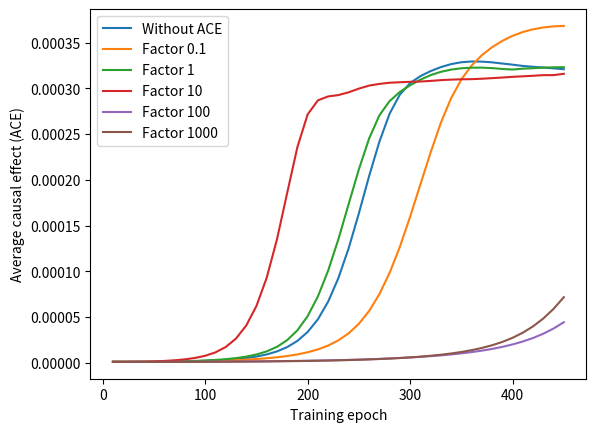
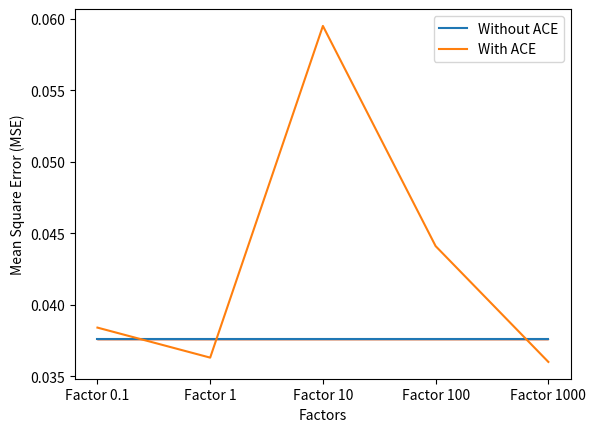
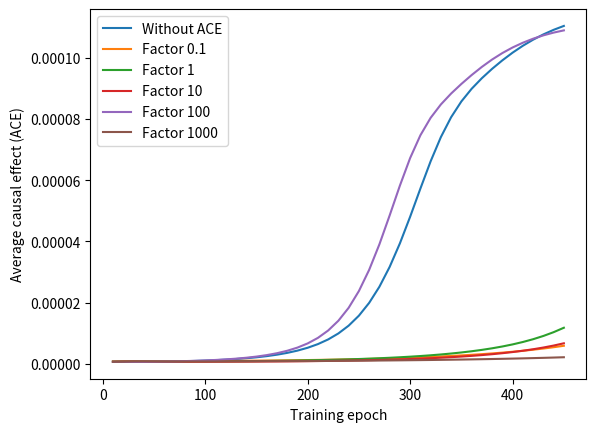
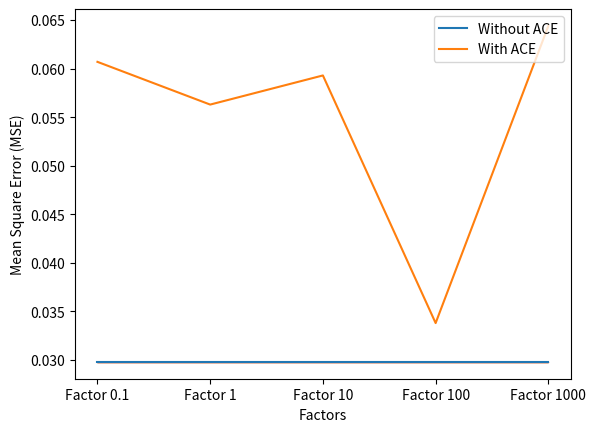
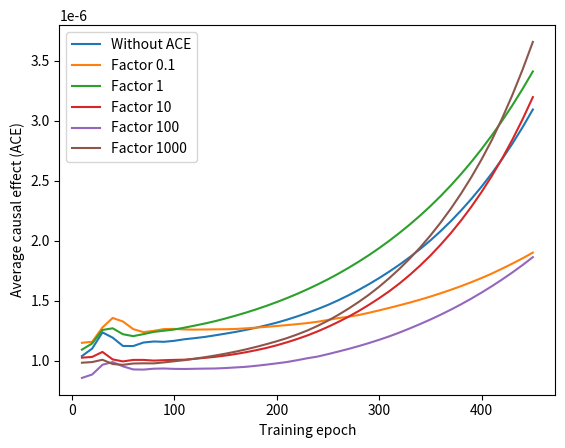
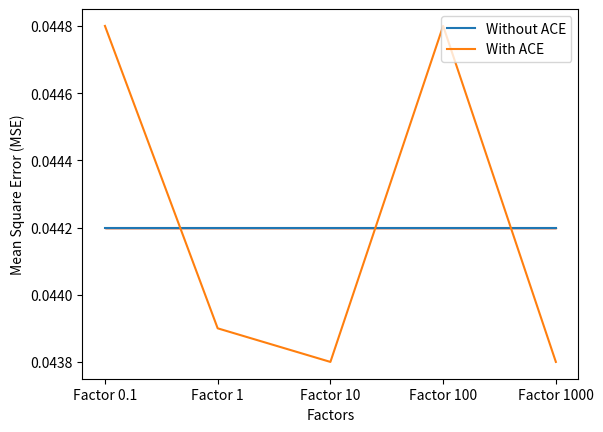
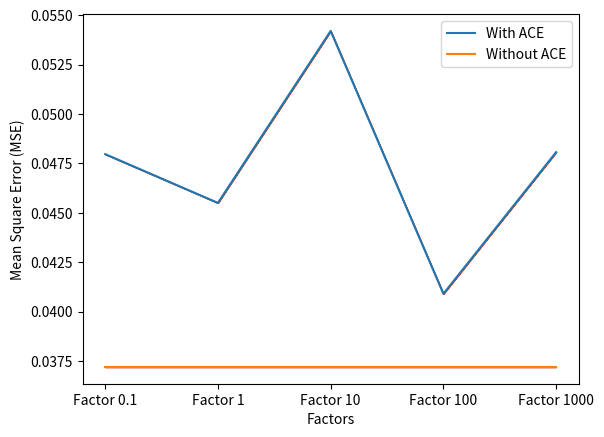
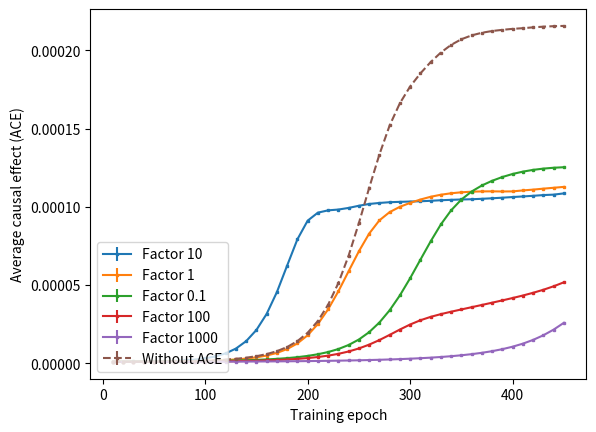

Write Python code to recreate these figures, in order.
import numpy as np
import matplotlib.pyplot as plt
import re


#--------------Factor01-----------------

#--------------369-----------------

test_MSE_withACE_factor01_369=[0.0384]

ACEvalue_withACE_factor01_369_0=[1.2859429038726732e-06, 1.3446926503677017e-06, 1.307095658692965e-06, 1.3543622484809188e-06, 1.402225008743232e-06, 1.4827313197491145e-06, 1.5794475997655336e-06, 1.7109647109506328e-06, 1.874498614491024e-06, 2.0845516099250617e-06, 2.3449247945674538e-06, 2.6678315252079902e-06, 3.072428632913747e-06, 3.582179758966598e-06, 4.228659106746064e-06, 5.055482581139005e-06, 6.1122286706246425e-06, 7.476160233461867e-06, 9.256432380739717e-06, 1.1601751972491421e-05, 1.472734744270526e-05, 1.8927880690445935e-05, 2.460404376304059e-05, 3.230406242725789e-05, 4.27259621308988e-05, 5.67121828557175e-05, 7.5112705035862e-05, 9.847013387726317e-05, 0.00012689722617308336, 0.0001597410735654026, 0.0001950429221062626, 0.00023000527605685042, 0.0002624924812885198, 0.0002892644954601034, 0.0003097747462702226, 0.0003249366281145266, 0.00033624429626788216, 0.00034498462973330245, 0.0003519360215336953, 0.0003574166007102539, 0.0003615716679516744, 0.00036455314312008945, 0.0003665431938228995, 0.0003677191718097583, 0.00036822048363841474]


#ACEvalue_withACE_factor01_369_0=ACEvalue_withACE_factor01_369_0[0::10]

#ACEvalue_withACE_factor01_369_1=
#ACEvalue_withACE_factor01_369_2=

ACEvalue_withACE_factor01_369=[ACEvalue_withACE_factor01_369_0]#,ACEvalue_withACE_factor01_369_1,ACEvalue_withACE_factor01_369_2]

#--------------394-----------------

test_MSE_withACE_factor01_394=[0.0985]

ACEvalue_withACE_factor01_394_0=[7.310839905816067e-07, 8.290560456339527e-07, 8.10488124706167e-07, 7.833910091859329e-07, 8.071179909118068e-07, 8.115878376723974e-07, 8.150918516686745e-07, 8.304095926264251e-07, 8.392657600928586e-07, 8.536303422418166e-07, 8.682667203240827e-07, 8.840320519332563e-07, 9.015714051646512e-07, 9.201140699428264e-07, 9.406036083277746e-07, 9.625003790281402e-07, 9.864796070280912e-07, 1.0121990662655847e-06, 1.0402029909915303e-06, 1.0704450261826919e-06, 1.1030689014949197e-06, 1.1381748321577818e-06, 1.1763933251133183e-06, 1.217861543204037e-06, 1.2626576535732755e-06, 1.3110919232346013e-06, 1.363428668957842e-06, 1.4200045853468593e-06, 1.4813029983029945e-06, 1.5479186057067807e-06, 1.6206956490931412e-06, 1.6995591079718642e-06, 1.785163460288967e-06, 1.8785308180969826e-06, 1.980845098215864e-06, 2.093426422419244e-06, 2.216807264250211e-06, 2.3517152564484283e-06, 2.499252635062938e-06, 2.660161327709589e-06, 2.8372044410319743e-06, 3.0319592184748382e-06, 3.2453465386363874e-06, 3.4801206352793023e-06, 3.7381428325297113e-06]

ACEvalue_withACE_factor01_394=[ACEvalue_withACE_factor01_394_0]

#--------------433-----------------

test_MSE_withACE_factor01_433=[0.0607]

ACEvalue_withACE_factor01_433_0=[7.680595198201886e-07, 8.347781112959492e-07, 8.83191561717229e-07, 8.28165099943294e-07, 8.170400475029861e-07, 8.421424566587395e-07, 8.539442454747749e-07, 8.576633702433609e-07, 8.740886242002619e-07, 8.918500876549326e-07, 9.087160261604151e-07, 9.302433115031086e-07, 9.539479967277435e-07, 9.80166766799048e-07, 1.0102659455043093e-06, 1.042895340562387e-06, 1.0784937257349967e-06, 1.1174152180530901e-06, 1.159924920628535e-06, 1.2062963969414941e-06, 1.257039026484648e-06, 1.3120963968407452e-06, 1.3719320572846502e-06, 1.4376039145871554e-06, 1.509313826810347e-06, 1.5879686678486705e-06, 1.6742599419175174e-06, 1.7683884444790438e-06, 1.8718454740759122e-06, 1.984752747010522e-06, 2.1079864264647857e-06, 2.242702047824652e-06, 2.3899990475597363e-06, 2.55150326281414e-06, 2.7288054534356543e-06, 2.9236737294777956e-06, 3.138164067060224e-06, 3.3746476516841494e-06, 3.6352195995175024e-06, 3.9221375099546185e-06, 4.2387703895819845e-06, 4.588587617506763e-06, 4.975504646460556e-06, 5.4036808324443505e-06, 5.877120560837251e-06]

#ACEvalue_withACE_factor01_433_1=
#ACEvalue_withACE_factor01_433_2=

ACEvalue_withACE_factor01_433=[ACEvalue_withACE_factor01_433_0]#,ACEvalue_withACE_factor01_433_1,ACEvalue_withACE_factor01_433_2]

#--------------41-----------------

test_MSE_withACE_factor01_41=[0.0448]

ACEvalue_withACE_factor01_41_0=[1.14825031009879e-06, 1.1568678276675187e-06, 1.2758820432150527e-06, 1.35551795461578e-06, 1.3255328608051533e-06, 1.2625261335720738e-06, 1.2372600948786492e-06, 1.2478703449372214e-06, 1.2625118123085456e-06, 1.2641612505421694e-06, 1.2595423389280038e-06, 1.2579594227894633e-06, 1.2593256550823853e-06, 1.2605231603002204e-06, 1.261406494892182e-06, 1.2634874090780607e-06, 1.2688139182817728e-06, 1.2748674290479827e-06, 1.2812562240563988e-06, 1.2881883691019218e-06, 1.2957716635059258e-06, 1.3039190866711096e-06, 1.3126031806082783e-06, 1.3237759506445014e-06, 1.338554910326268e-06, 1.3538371407784238e-06, 1.3654904349085584e-06, 1.3794254263100865e-06, 1.3984470860534975e-06, 1.4185035425306034e-06, 1.4394452449783944e-06, 1.4612220577101886e-06, 1.483876380831322e-06, 1.507886325201513e-06, 1.5335483121837e-06, 1.561031473424755e-06, 1.590104054656841e-06, 1.6208892967093411e-06, 1.653589689147277e-06, 1.6884381938053957e-06, 1.7255769311282185e-06, 1.7663496605799049e-06, 1.8082531027274698e-06, 1.8526480926084227e-06, 1.9002808093628886e-06]

#ACEvalue_withACE_factor01_41_1=[-1.724521133633482e-05, -1.5135526413611034e-05, -6.04207483993438e-06, -3.1131867998841916e-06, -5.805244199495096e-06, -1.0185038048944339e-05, -1.2826024146073587e-05, -3.214555393822222e-05, -3.861120648513176e-05, -4.8724647149455426e-05, -4.5687822778069896e-05, -4.5320051508616464e-05, -6.820118133300195e-05, -3.884232670489925e-05, -3.2930453261290397e-05, -2.9951867599663104e-05, -4.778963698434968e-05, -4.734147236709254e-05, -5.8731387236981315e-05, -6.993804338749934e-05, -8.608796259752173e-05, -0.00011699620941617807, -0.0001356366751015743, -0.0001304632462789755, -0.00011469226621980555, -0.00010828825338457136, -0.0001039639834398221, -0.00010002841655161862, -9.829977987765572e-05, -0.00010347898192013541, -0.00011156444372281563, -0.00011492470694817796, -0.00012673298676787935, -0.00012681471077268588, -0.00012792059091550152, -0.00012825638218783098, -0.0001259054288526861, -0.0001257058156933193, -0.00012448442242796672, -0.00012167961604525458, -0.00012301865811209484, -0.00012582584903211925, -0.0001302990576126284, -0.00013470940418533524, -0.0001334224264960547]

#ACEvalue_withACE_factor01_41_2=[-1.4215607322767967e-05, -1.5960292459847206e-05, -8.013008253444145e-06, -1.3623480418276206e-05, -1.3699107700389853e-05, -1.6132540387309574e-05, -2.508671724353367e-05, -3.421297532655108e-05, -3.150754336342637e-05, -3.4660468279085176e-05, -2.7568515102271073e-05, -3.3557419119336963e-06, 2.4544126152771694e-06, -9.205101333406065e-08, -8.230694119283485e-06, -1.0987577200598212e-05, 7.237736779909696e-06, 3.7415298387167175e-05, 5.3938358008574125e-05, 5.820227287004792e-05, 3.631522358601875e-05, 3.1633092082258485e-05, 1.631151349919238e-05, 6.7629055251983934e-06, -2.3980918291351537e-06, -4.6314429170890104e-06, -1.971285697048034e-05, -2.6547153858257645e-05, -2.3720227910570204e-05, -3.323632770726078e-05, -4.198845051224199e-05, -4.645587620217891e-05, -5.335000576584086e-05, -5.8548867364175216e-05, -6.396929889574103e-05, -6.180610617825469e-05, -5.2994288772063385e-05, -4.5931678870314914e-05, -4.301490939181218e-05, -3.982122792177105e-05, -3.562079518416906e-05, -2.9167823690656372e-05, -2.0753748240086595e-05, -1.5194844953947902e-05, -3.564942575385876e-06]

ACEvalue_withACE_factor01_41=[ACEvalue_withACE_factor01_41_0]#,ACEvalue_withACE_factor01_41_1,ACEvalue_withACE_factor01_41_2]

#--------------Factor1-----------------

#--------------369-----------------

test_MSE_withACE_factor1_369=[0.0363]

ACEvalue_withACE_factor1_369_0=[1.1808084130654406e-06, 1.1419677647511128e-06, 1.1080765845185167e-06, 1.132801758084608e-06, 1.2139439892924855e-06, 1.3500424966024695e-06, 1.5395292958613757e-06, 1.8000275198846777e-06, 2.1366956940038397e-06, 2.58866439357266e-06, 3.1986476244914935e-06, 4.035670115106248e-06, 5.1947766414059525e-06, 6.8231603067528335e-06, 9.148443415481595e-06, 1.2528386609347996e-05, 1.7504989487174336e-05, 2.4833456649658284e-05, 3.5594285370002834e-05, 5.1093105137103085e-05, 7.261368520946605e-05, 0.00010077967824615406, 0.0001351603764697032, 0.0001735459648896269, 0.00021154676544542965, 0.0002452528964445655, 0.00027053368254505546, 0.00028612490404376407, 0.00029609675301919705, 0.0003033479791390421, 0.00030949226771456457, 0.000314456842212805, 0.0003180665311385266, 0.00032048112966980214, 0.0003219244252558027, 0.0003225942588396323, 0.00032262509103806933, 0.00032212095507973813, 0.00032117012016492783, 0.00032056310928250167, 0.0003214945322730934, 0.00032200823354186557, 0.0003226661882977228, 0.00032298759966761244, 0.00032309907931032825]

#ACEvalue_withACE_factor1_369_1=

#ACEvalue_withACE_factor1_369_2=
ACEvalue_withACE_factor1_369=[ACEvalue_withACE_factor1_369_0]#,ACEvalue_withACE_factor1_369_1]

#--------------394-----------------

test_MSE_withACE_factor1_394=[0.0555]

ACEvalue_withACE_factor1_394_0=[6.787922996373918e-07, 6.785851524081838e-07, 6.805951547544123e-07, 6.893872698886804e-07, 7.001987150550358e-07, 7.140957295671948e-07, 7.314129186690345e-07, 7.523896302566485e-07, 7.779687517094519e-07, 8.08141535424646e-07, 8.435866696955895e-07, 8.85132248110897e-07, 9.347297972178677e-07, 9.930305066468892e-07, 1.061926012962225e-06, 1.1429605118565527e-06, 1.2386638636359877e-06, 1.3527273467940136e-06, 1.489610201403809e-06, 1.6530972763038608e-06, 1.848358031666433e-06, 2.080431781154024e-06, 2.358510790380685e-06, 2.694807864486061e-06, 3.1017327022365273e-06, 3.599662520165159e-06, 4.213449219395553e-06, 4.976862266176863e-06, 5.929161567016526e-06, 7.1247405383176586e-06, 8.627352232228745e-06, 1.0515477758858882e-05, 1.2875574479935934e-05, 1.57955794615412e-05, 1.9348339505750084e-05, 2.3593818072416696e-05, 2.8600646689890905e-05, 3.4437497004071927e-05, 4.110805126911525e-05, 4.8508307823904005e-05, 5.641953344153414e-05, 6.452639554092031e-05, 7.247868144267566e-05, 7.992964539431705e-05, 8.665692463847433e-05]

ACEvalue_withACE_factor1_394=[ACEvalue_withACE_factor1_394_0]


#--------------433-----------------

test_MSE_withACE_factor1_433=[0.0563]

ACEvalue_withACE_factor1_433_0=[6.987604606361095e-07, 7.602005212952012e-07, 7.422281562668085e-07, 7.168254795223537e-07, 7.314489408730335e-07, 7.303945212710632e-07, 7.279784646995103e-07, 7.355421050212922e-07, 7.390536117219917e-07, 7.485041196438625e-07, 7.652250195748193e-07, 7.867253026667906e-07, 8.121508542300034e-07, 8.42049502621471e-07, 8.764068231731605e-07, 9.147473490707426e-07, 9.580045460703962e-07, 1.007169015024902e-06, 1.0616657804682206e-06, 1.1220691303089208e-06, 1.1896230413728288e-06, 1.2648425167593178e-06, 1.3482134198486937e-06, 1.4413018031328674e-06, 1.5457803948067111e-06, 1.6639578706492047e-06, 1.7988488814897873e-06, 1.9509760854346118e-06, 2.121009669461318e-06, 2.311176365655794e-06, 2.5243203504189544e-06, 2.764408850811749e-06, 3.035411087608874e-06, 3.342200795191712e-06, 3.6899628328692406e-06, 4.085226679133257e-06, 4.53614984155956e-06, 5.051536249271431e-06, 5.642887003493103e-06, 6.323897548004796e-06, 7.111082739385421e-06, 8.022627927520692e-06, 9.082995310928335e-06, 1.0320848100892223e-05, 1.176821872117748e-05]

#ACEvalue_withACE_factor1_433_1=
#ACEvalue_withACE_factor1_433_2=
ACEvalue_withACE_factor1_433=[ACEvalue_withACE_factor1_433_0]#,ACEvalue_withACE_factor1_433_1,ACEvalue_withACE_factor1_433_2]

#--------------41-----------------

test_MSE_withACE_factor1_41=[0.0439]

ACEvalue_withACE_factor1_41_0=[1.0912126097998877e-06, 1.1427481230195968e-06, 1.2554744273810072e-06, 1.2690626244433328e-06, 1.2196243735076513e-06, 1.2037881641791607e-06, 1.2204214894656592e-06, 1.2389328833622799e-06, 1.2489682873119536e-06, 1.258925554146435e-06, 1.2743695771747972e-06, 1.291583362996437e-06, 1.3090731643931048e-06, 1.3286282812517213e-06, 1.350818207941529e-06, 1.3745887406436086e-06, 1.3999000540127996e-06, 1.4270501718964864e-06, 1.4561314061372421e-06, 1.4872450730990762e-06, 1.5205589595364844e-06, 1.5561174923284395e-06, 1.59427660610856e-06, 1.6346238853768167e-06, 1.677340631911182e-06, 1.7232934304814313e-06, 1.7722824608356699e-06, 1.8241054886564474e-06, 1.8788104336161667e-06, 1.937283681941113e-06, 1.999418116864083e-06, 2.06534451238208e-06, 2.134886093729179e-06, 2.2089112480693295e-06, 2.2874572151756133e-06, 2.3712854639200764e-06, 2.4604276968283003e-06, 2.5554317095085855e-06, 2.6563039302593576e-06, 2.7637567130488134e-06, 2.8778486893342325e-06, 2.9989391811658193e-06, 3.127765761969488e-06, 3.2649713810462365e-06, 3.4103021470262174e-06]

#ACEvalue_withACE_factor1_41_1=
#ACEvalue_withACE_factor1_41_2=

ACEvalue_withACE_factor1_41=[ACEvalue_withACE_factor1_41_0]#,ACEvalue_withACE_factor1_41_1,ACEvalue_withACE_factor1_41_2]

#--------------Factor10-----------------

#--------------369-----------------

test_MSE_withACE_factor10_369=[0.0595]

ACEvalue_withACE_factor10_369_0=[1.0595124911260045e-06, 1.0491018736376879e-06, 1.1444315977180514e-06, 1.334367149221372e-06, 1.646462256701653e-06, 2.1072926974259134e-06, 2.7948401623516776e-06, 3.8119615377799054e-06, 5.355664313330664e-06, 7.741584976625119e-06, 1.1465279602137236e-05, 1.730339094164298e-05, 2.6479715410863273e-05, 4.071423280409928e-05, 6.212788326366498e-05, 9.292061445357707e-05, 0.0001347194160675693, 0.00018560157388517088, 0.00023587676737580547, 0.0002715553957820799, 0.00028685450862472964, 0.0002911842165681802, 0.00029265076852710885, 0.0002956828249884048, 0.0002997308615078399, 0.0003030284342479922, 0.0003048482431697905, 0.00030614619026017885, 0.0003066740510348016, 0.0003071425642889116, 0.00030745685978773255, 0.0003081281159724254, 0.00030898287522437005, 0.0003095199616817852, 0.0003098903226399881, 0.00031004331690161376, 0.00031051116359611904, 0.00031115008917450204, 0.0003118202273173863, 0.00031257543571889146, 0.0003131574268468828, 0.00031374629943764954, 0.0003144330966508072, 0.00031444694674462445, 0.0003159153273077479]

#ACEvalue_withACE_factor10_369_0=ACEvalue_withACE_factor10_369_0[0::10]

#ACEvalue_withACE_factor10_369_1=

#ACEvalue_withACE_factor10_369_2=

ACEvalue_withACE_factor10_369=[ACEvalue_withACE_factor10_369_0]#,ACEvalue_withACE_factor10_369_1,ACEvalue_withACE_factor10_369_2]

#--------------394-----------------

test_MSE_withACE_factor10_394=[0.1008]

ACEvalue_withACE_factor10_394_0=[8.502573315004712e-07, 9.064821596614888e-07, 1.0242608546787196e-06, 1.0832013343801029e-06, 1.0548594904645265e-06, 1.006768055805893e-06, 9.863616654732902e-07, 9.916525660292557e-07, 1.001675280170023e-06, 1.0038548979929755e-06, 1.0013179872255748e-06, 1.0005350624734195e-06, 1.0022751234621704e-06, 1.0040685744039172e-06, 1.0049456061639917e-06, 1.0061801822518052e-06, 1.0079200145540287e-06, 1.0097633277607185e-06, 1.0116051544178704e-06, 1.0136415430125276e-06, 1.0158586943098522e-06, 1.0181941098475183e-06, 1.0206422459642732e-06, 1.0233635797195093e-06, 1.0264418622557898e-06, 1.02986176427386e-06, 1.0335870864143523e-06, 1.037581612549882e-06, 1.041818416752999e-06, 1.0462893762690173e-06, 1.0512159911014609e-06, 1.0564228451589228e-06, 1.0619260322579534e-06, 1.0683209470097096e-06, 1.0750991673218146e-06, 1.0825735674260073e-06, 1.0904705369578761e-06, 1.0987941707403623e-06, 1.1075992137883257e-06, 1.1188182853239595e-06, 1.1333035529526548e-06, 1.148615916421784e-06, 1.1647047667973765e-06, 1.1814481980483878e-06, 1.1992507718232143e-06]

#ACEvalue_withACE_factor10_394_0=ACEvalue_withACE_factor10_369_0[0::10]

#ACEvalue_withACE_factor10_394_1=

#ACEvalue_withACE_factor10_394_2=

ACEvalue_withACE_factor10_394=[ACEvalue_withACE_factor10_394_0]#,ACEvalue_withACE_factor10_394_1,ACEvalue_withACE_factor10_394_2]


#--------------433-----------------

test_MSE_withACE_factor10_433=[0.0593]

ACEvalue_withACE_factor10_433_0=[6.398486491275134e-07, 7.067010892802973e-07, 7.013523114908095e-07, 6.612331402290845e-07, 6.6224800280165e-07, 6.615409134649069e-07, 6.548699586660446e-07, 6.562795814652042e-07, 6.582426057518838e-07, 6.581400838699244e-07, 6.659250202709768e-07, 6.741250036896497e-07, 6.84398435752714e-07, 6.963344898777141e-07, 7.101725936988632e-07, 7.268537680997037e-07, 7.471711532428074e-07, 7.743488209848201e-07, 8.043573034794981e-07, 8.391240275899727e-07, 8.790487286880686e-07, 9.240079977393596e-07, 9.74938983159575e-07, 1.031749194895279e-06, 1.0950019837806332e-06, 1.1658429001486336e-06, 1.2446461662857208e-06, 1.3327939419202432e-06, 1.43197380059555e-06, 1.5437752215661686e-06, 1.6693394970131007e-06, 1.8113938866598276e-06, 1.9704580228192714e-06, 2.14890616068138e-06, 2.3497985454611883e-06, 2.576549345445854e-06, 2.8324258664668475e-06, 3.12192612578929e-06, 3.450335865607148e-06, 3.8240156076987045e-06, 4.250972980381562e-06, 4.740255927490937e-06, 5.300506770129717e-06, 5.944823671455669e-06, 6.687658228772353e-06]

#ACEvalue_withACE_factor10_433_1=
#ACEvalue_withACE_factor10_433_2=
ACEvalue_withACE_factor10_433=[ACEvalue_withACE_factor10_433_0]#,ACEvalue_withACE_factor10_433_1,ACEvalue_withACE_factor10_433_2]
#--------------41-----------------

test_MSE_withACE_factor10_41=[0.0438]

ACEvalue_withACE_factor10_41_0=[1.024229838510506e-06, 1.0305589343043557e-06, 1.0722185333564921e-06, 1.0095539823241925e-06, 9.931088789428922e-07, 1.0055897972013595e-06, 1.0057226168194697e-06, 9.999893485605245e-07, 1.0031877612597947e-06, 1.005823611618587e-06, 1.0074538762669563e-06, 1.0147563460494481e-06, 1.0227820541829946e-06, 1.0314296456618305e-06, 1.0420467870886822e-06, 1.054727641382535e-06, 1.0696599827571464e-06, 1.08667706901813e-06, 1.1053974205489407e-06, 1.127282074845573e-06, 1.1522658213457251e-06, 1.1795997765631352e-06, 1.209610352791711e-06, 1.2434186482248662e-06, 1.2809554492918884e-06, 1.321352316776568e-06, 1.365105821627585e-06, 1.412891789933823e-06, 1.4646249536324578e-06, 1.519837963118725e-06, 1.5787482452768942e-06, 1.6437592190692494e-06, 1.7149095935247306e-06, 1.7918411023672762e-06, 1.875325017663704e-06, 1.9656855327254906e-06, 2.062981233652613e-06, 2.168410521237862e-06, 2.2823682235210875e-06, 2.40589177933692e-06, 2.5393059740078874e-06, 2.6843366222319735e-06, 2.8414754884203217e-06, 3.011680489300093e-06, 3.1961157996166764e-06]

#ACEvalue_withACE_factor10_41_1=
#ACEvalue_withACE_factor10_41_2=

ACEvalue_withACE_factor10_41=[ACEvalue_withACE_factor10_41_0]#,ACEvalue_withACE_factor10_41_1,ACEvalue_withACE_factor10_41_2]

#--------------Factor100-----------------

#--------------369-----------------

test_MSE_withACE_factor100_369=[0.0441]

ACEvalue_withACE_factor100_369_0=[1.0936820610030102e-06, 1.1021983021296289e-06, 1.1879687634602082e-06, 1.157854444048835e-06, 1.1206305665978878e-06, 1.136331947373257e-06, 1.1657137535939418e-06, 1.206178455966563e-06, 1.242623700811675e-06, 1.2944575210629125e-06, 1.3516560807723744e-06, 1.4137374510279213e-06, 1.4866098471088534e-06, 1.569058345173541e-06, 1.661040121147625e-06, 1.7669759561272794e-06, 1.8877154227495754e-06, 2.0252010213954563e-06, 2.1790671011514885e-06, 2.3508873133094976e-06, 2.5441618746279374e-06, 2.7621731223953167e-06, 3.0083832236692442e-06, 3.2873453180739186e-06, 3.6026161843627087e-06, 3.958135686714649e-06, 4.3603330226069535e-06, 4.816181406729702e-06, 5.332201475318473e-06, 5.916390089694943e-06, 6.582535979655958e-06, 7.345046012646765e-06, 8.22115636058094e-06, 9.232332479525516e-06, 1.0406969313476222e-05, 1.177394580038194e-05, 1.3374353458795887e-05, 1.5264528706249718e-05, 1.750339204034785e-05, 2.016898892554655e-05, 2.3365719419702238e-05, 2.7223907422575584e-05, 3.1900624096781236e-05, 3.757217482938225e-05, 4.443681499672159e-05]

#ACEvalue_withACE_factor100_369_0=ACEvalue_withACE_factor100_369_0[0::10]

#ACEvalue_withACE_factor100_369_1=
#ACEvalue_withACE_factor100_369_2=
ACEvalue_withACE_factor100_369=[ACEvalue_withACE_factor100_369_0]#,ACEvalue_withACE_factor100_369_1,ACEvalue_withACE_factor100_369_2]

#--------------394-----------------

test_MSE_withACE_factor100_394=[0.0971]

ACEvalue_withACE_factor100_394_0=[8.519184077629246e-07, 9.08495790131145e-07, 8.696680678639174e-07, 8.665539147790608e-07, 8.693245967267569e-07, 8.611631198667456e-07, 8.631826459436305e-07, 8.599166510559493e-07, 8.60372580047302e-07, 8.600198150787875e-07, 8.620471018395259e-07, 8.706714944295424e-07, 8.818951984226091e-07, 8.94095599854955e-07, 9.080139662509899e-07, 9.238175467363216e-07, 9.455636377363584e-07, 9.692659712136102e-07, 9.950725777774957e-07, 1.023516452233583e-06, 1.0548474592400487e-06, 1.0891486724812346e-06, 1.126676543578426e-06, 1.167607305725936e-06, 1.2125683691798816e-06, 1.2624978856369142e-06, 1.3171031538873892e-06, 1.3771738690137157e-06, 1.4430258955151602e-06, 1.515928655007017e-06, 1.596572307851636e-06, 1.6861048246481398e-06, 1.785174884770698e-06, 1.8946553547766433e-06, 2.0153782946097426e-06, 2.148621116253569e-06, 2.2971074589223902e-06, 2.4613277656993264e-06, 2.643020598895446e-06, 2.843655357404911e-06, 3.0655640425324857e-06, 3.312714661949045e-06, 3.5869574410926288e-06, 3.89210471776992e-06, 4.232503144501099e-06]

#ACEvalue_withACE_factor100_394_0=ACEvalue_withACE_factor100_369_0[0::10]

#ACEvalue_withACE_factor100_394_1=
#ACEvalue_withACE_factor100_394_2=
ACEvalue_withACE_factor100_394=[ACEvalue_withACE_factor100_394_0]


#--------------433-----------------

test_MSE_withACE_factor100_433=[0.0338]

ACEvalue_withACE_factor100_433_0=[6.281931268342044e-07, 6.203986973601577e-07, 6.253584945859238e-07, 6.441049333732418e-07, 6.752084305304584e-07, 7.220883115351331e-07, 7.836068493665597e-07, 8.61579703201866e-07, 9.599416156512942e-07, 1.0825057361935924e-06, 1.2347245897342583e-06, 1.42457636793877e-06, 1.6612354961978788e-06, 1.960145064622667e-06, 2.338165097587669e-06, 2.821141809858856e-06, 3.4400347345635197e-06, 4.23752207688803e-06, 5.275397137480382e-06, 6.643127617881411e-06, 8.455821202242945e-06, 1.0865819790978545e-05, 1.4066040350706585e-05, 1.8285159983284045e-05, 2.3767834722067076e-05, 3.068616424103591e-05, 3.903523947247197e-05, 4.847529857011838e-05, 5.823178056570129e-05, 6.724540132961959e-05, 7.468375289136702e-05, 8.03903138915873e-05, 8.476884216055719e-05, 8.833269763773154e-05, 9.146882278189582e-05, 9.436780358267641e-05, 9.703955309388875e-05, 9.945026432070097e-05, 0.00010156618881906079, 0.00010338947660032913, 0.00010494001333509545, 0.00010625314547109391, 0.00010734787361269022, 0.000108247535483923, 0.00010897486894551838]

#ACEvalue_withACE_factor100_433_1=
#ACEvalue_withACE_factor100_433_2=
ACEvalue_withACE_factor100_433=[ACEvalue_withACE_factor100_433_0]#,ACEvalue_withACE_factor100_433_1,ACEvalue_withACE_factor100_433_2]

#--------------41-----------------

test_MSE_withACE_factor100_41=[0.0448]

ACEvalue_withACE_factor100_41_0=[8.554647918138496e-07, 8.841083024628816e-07, 9.650769689313654e-07, 9.877082141798135e-07, 9.519375102269363e-07, 9.262314374653823e-07, 9.248211061527713e-07, 9.323251582745034e-07, 9.339903285927765e-07, 9.308562021896674e-07, 9.300158400274415e-07, 9.316516826080321e-07, 9.330854606227087e-07, 9.341595517921317e-07, 9.379080298219321e-07, 9.428931267406596e-07, 9.4806487385182e-07, 9.565569961975223e-07, 9.66261755071714e-07, 9.76798599643329e-07, 9.880514706549613e-07, 1.0032387645896798e-06, 1.019476530945758e-06, 1.0335723053903993e-06, 1.0535961172780739e-06, 1.0750333504985138e-06, 1.0969044866596568e-06, 1.120543412982056e-06, 1.1460196630457004e-06, 1.173159336232376e-06, 1.2023144906128332e-06, 1.2342850752768266e-06, 1.2685314933290213e-06, 1.3044020745813393e-06, 1.3422889113060978e-06, 1.3822561799061426e-06, 1.4245440986279159e-06, 1.469403064380155e-06, 1.5169463538722076e-06, 1.5670735004138118e-06, 1.6200384331085857e-06, 1.6758468040730194e-06, 1.7345556647103595e-06, 1.7964773680075868e-06, 1.8622004122682593e-06]

#ACEvalue_withACE_factor100_41_1=
#ACEvalue_withACE_factor100_41_2=
ACEvalue_withACE_factor100_41=[ACEvalue_withACE_factor100_41_0]#,ACEvalue_withACE_factor100_41_1,ACEvalue_withACE_factor100_41_2]

#--------------Factor1000-----------------

#--------------369-----------------
test_MSE_withACE_factor1000_369=[0.0360]

ACEvalue_withACE_factor1000_369_0=[1.0472550163175084e-06, 1.0666847377188052e-06, 1.1136950743448768e-06, 1.0513585464774153e-06, 1.040553165620782e-06, 1.0665893485484555e-06, 1.079981652465831e-06, 1.0923580062249597e-06, 1.1281964009829368e-06, 1.1721872775734583e-06, 1.2199646414908464e-06, 1.2757582656213747e-06, 1.3399839273112155e-06, 1.4124531442779008e-06, 1.4967195842008028e-06, 1.591884054480434e-06, 1.7014152439788872e-06, 1.826341165364633e-06, 1.9674064309878016e-06, 2.1295163528643884e-06, 2.318303373539363e-06, 2.534130751510603e-06, 2.7810413208262126e-06, 3.0640066876022858e-06, 3.38991266428996e-06, 3.7661936595044344e-06, 4.201435485101787e-06, 4.708187918723078e-06, 5.301673512934982e-06, 5.995177426601612e-06, 6.808180940322359e-06, 7.76866023477133e-06, 8.90688726528951e-06, 1.0268098689125105e-05, 1.1904701954980041e-05, 1.3885079369211251e-05, 1.629994232419273e-05, 1.9260474810843565e-05, 2.290859455485985e-05, 2.7423574083930965e-05, 3.302235953973333e-05, 3.996075664659222e-05, 4.8538888664290465e-05, 5.9066469715306195e-05, 7.181574890650722e-05]

#ACEvalue_withACE_factor1000_369_1=
#ACEvalue_withACE_factor1000_369_2=
ACEvalue_withACE_factor1000_369=[ACEvalue_withACE_factor1000_369_0]#,ACEvalue_withACE_factor1000_369_2]

#--------------394-----------------
test_MSE_withACE_factor1000_394=[0.0994]

ACEvalue_withACE_factor1000_394_0=[9.821749036646322e-07, 1.074923959300927e-06, 1.0925266497057255e-06, 1.0497322856612623e-06, 1.0553265430730343e-06, 1.0729310246733503e-06, 1.070574369184181e-06, 1.0782764149753645e-06, 1.0890560540624317e-06, 1.0936355123875005e-06, 1.1055869486909476e-06, 1.1180865457765487e-06, 1.130802218920474e-06, 1.145225202099662e-06, 1.1600491765861707e-06, 1.1760670928078032e-06, 1.19303539505023e-06, 1.2110796266721542e-06, 1.230452029860938e-06, 1.2513864702268177e-06, 1.2738473733475385e-06, 1.297701305342176e-06, 1.32327846415692e-06, 1.3506052669251182e-06, 1.380458499029527e-06, 1.4130505349874405e-06, 1.4476743507331958e-06, 1.4844847383873588e-06, 1.523898341162297e-06, 1.5657593494270329e-06, 1.610660441215369e-06, 1.6584145445064161e-06, 1.7092934315127593e-06, 1.7636274797264555e-06, 1.8215446654759173e-06, 1.8837765563744927e-06, 1.950218860917693e-06, 2.021182396695364e-06, 2.097349945270275e-06, 2.1791959812860133e-06, 2.266652889967297e-06, 2.3602707148445413e-06, 2.460776596489549e-06, 2.569003370303902e-06, 2.68488007912948e-06]

#ACEvalue_withACE_factor1000_394_1=
#ACEvalue_withACE_factor1000_394_2=
ACEvalue_withACE_factor1000_394=[ACEvalue_withACE_factor1000_394_0]#,ACEvalue_withACE_factor1000_394_2]


#--------------433-----------------

test_MSE_withACE_factor1000_433=[0.0644]

ACEvalue_withACE_factor1000_433_0=[6.295380172502431e-07, 6.658105895966314e-07, 7.634762741389322e-07, 7.923492451983395e-07, 7.608059062340414e-07, 7.351711582831771e-07, 7.387183408663127e-07, 7.549561750789095e-07, 7.644568448720462e-07, 7.676550525777566e-07, 7.735401440879862e-07, 7.843003235799288e-07, 7.957605879157759e-07, 8.058396809178254e-07, 8.166751430887893e-07, 8.302909211014188e-07, 8.447362032137813e-07, 8.599872341274183e-07, 8.763909138711157e-07, 8.9389540383192e-07, 9.125123064575765e-07, 9.326305534129981e-07, 9.541023004647195e-07, 9.76971707397855e-07, 1.0014680868897542e-06, 1.0278442332165395e-06, 1.055994923882653e-06, 1.0861382308075115e-06, 1.1186778402992833e-06, 1.1538158026293703e-06, 1.1917088066083684e-06, 1.2326071971761528e-06, 1.276693906735387e-06, 1.3236910429102932e-06, 1.3740107371266244e-06, 1.4282458852511068e-06, 1.486184547112016e-06, 1.5481436963551702e-06, 1.6145444465171513e-06, 1.6853378939286347e-06, 1.762045458573357e-06, 1.8447209367979339e-06, 1.931636027977164e-06, 2.0264959132716273e-06, 2.127980105868316e-06]

#ACEvalue_withACE_factor1000_433_1=

#ACEvalue_withACE_factor1000_433_2=

ACEvalue_withACE_factor1000_433=[ACEvalue_withACE_factor1000_433_0]#,ACEvalue_withACE_factor1000_433_1,ACEvalue_withACE_factor1000_433_2]

#--------------41-----------------

test_MSE_withACE_factor1000_41=[0.0438]

ACEvalue_withACE_factor1000_41_0=[9.820515886214658e-07, 9.877418149660253e-07, 1.006937039413777e-06, 9.712624941902879e-07, 9.646305562399936e-07, 9.75704773000348e-07, 9.772398594784684e-07, 9.766674623878664e-07, 9.848431147255707e-07, 9.942600631023663e-07, 1.0037191682233504e-06, 1.0157834644345758e-06, 1.0282208991671864e-06, 1.0421353989391946e-06, 1.057474351047934e-06, 1.0744733135297057e-06, 1.0933922894401101e-06, 1.1141838805808442e-06, 1.136641846576843e-06, 1.1609163572288015e-06, 1.1871242941470041e-06, 1.217621882744458e-06, 1.2508651384406523e-06, 1.2893359069801536e-06, 1.3324441739974806e-06, 1.380216955335769e-06, 1.4323708915607716e-06, 1.488374917767083e-06, 1.548927559853016e-06, 1.6154942019302254e-06, 1.6880314626357856e-06, 1.7663480989047548e-06, 1.8510905622999922e-06, 1.9429838968116544e-06, 2.0425093939828763e-06, 2.15036774012258e-06, 2.2668362393718135e-06, 2.3929554338152584e-06, 2.5293771011322127e-06, 2.6776021601266295e-06, 2.8388883943104372e-06, 3.018582607196096e-06, 3.21379768706255e-06, 3.425918318073685e-06, 3.65621333833946e-06]

#ACEvalue_withACE_factor1000_41_1=
#ACEvalue_withACE_factor1000_41_2=

ACEvalue_withACE_factor1000_41=[ACEvalue_withACE_factor1000_41_0]#,ACEvalue_withACE_factor1000_41_1,ACEvalue_withACE_factor1000_41_2]

#--------------NoACE-----------------

#--------------369-----------------

test_MSE_noACE_369=[0.0376]

ACEvalue_noACE_369_0=[1.3016154907543254e-06, 1.2530798397427625e-06, 1.209180163198582e-06, 1.2008095739300393e-06, 1.226759438371447e-06, 1.324068283176053e-06, 1.4668352694918547e-06, 1.6580001668994622e-06, 1.9155358803177795e-06, 2.258937290835478e-06, 2.71117255920172e-06, 3.3115064455933122e-06, 4.132963535174379e-06, 5.293124633060634e-06, 6.920935923926631e-06, 9.214631824967235e-06, 1.2497763240837062e-05, 1.7215918730803877e-05, 2.4010189866613536e-05, 3.376613773502619e-05, 4.7636693647121705e-05, 6.692621408284133e-05, 9.269521002321696e-05, 0.0001252372448878312, 0.00016355528229134147, 0.0002042469729605921, 0.00024175066942799597, 0.0002724050168749289, 0.0002931641964891213, 0.0003058017849003607, 0.00031335468262423975, 0.00031887798335236277, 0.0003232182506832896, 0.00032650101014747665, 0.00032853720090738155, 0.0003293582161183594, 0.00032922499929041846, 0.0003284184364400042, 0.00032712940679073326, 0.00032588209211404783, 0.000324478424071537, 0.00032357199204312753, 0.0003227076298028406, 0.0003218486602686141, 0.00032089505442038614]


#ACEvalue_noACE_369_0=ACEvalue_noACE_369_0[0::10]

#ACEvalue_noACE_369_1=
#ACEvalue_noACE_369_2=
#ACEvalue_noACE_369_3=

ACEvalue_noACE_369=[ACEvalue_noACE_369_0]#,ACEvalue_noACE_369_1,ACEvalue_noACE_369_2,ACEvalue_noACE_369_3]

#--------------394-----------------

#test_MSE_noACE_394=[]

#ACEvalue_noACE_394_0=

#ACEvalue_noACE_394_0=ACEvalue_noACE_394_0[0::10]

#ACEvalue_noACE_394_1=
#ACEvalue_noACE_394_2=
#ACEvalue_noACE_394_3=

#ACEvalue_noACE_394=[ACEvalue_noACE_394_0,ACEvalue_noACE_394_1,ACEvalue_noACE_394_2,ACEvalue_noACE_394_3]


#--------------433-----------------

test_MSE_noACE_433=[0.0298]

ACEvalue_noACE_433_0=[5.978956471476735e-07, 5.991356832900396e-07, 6.09076419197268e-07, 6.205381927847588e-07, 6.558711811440789e-07, 6.988838612239797e-07, 7.563494736584457e-07, 8.298721541866902e-07, 9.204793167094087e-07, 1.031334990126725e-06, 1.168675575287948e-06, 1.3381586140146433e-06, 1.5447468125358188e-06, 1.7964813853438678e-06, 2.1059481339865834e-06, 2.487863383206504e-06, 2.961347585450062e-06, 3.5507036638648384e-06, 4.290808231813674e-06, 5.226867857230718e-06, 6.419585888514617e-06, 7.948348619847185e-06, 9.91478450510461e-06, 1.2450357476793654e-05, 1.5714662496007457e-05, 1.989731142587642e-05, 2.5168699128007216e-05, 3.16516479413631e-05, 3.9351495002276456e-05, 4.8055253201805144e-05, 5.725302856535737e-05, 6.61843766278041e-05, 7.409537858996613e-05, 8.059624151855418e-05, 8.575242823405942e-05, 8.987908065223273e-05, 9.334747104769995e-05, 9.640959540735275e-05, 9.917993185117444e-05, 0.00010169708836867437, 0.00010394925800562433, 0.00010593084249225231, 0.00010765713949843502, 0.00010915265732968359, 0.00011043251686545526]


#ACEvalue_noACE_433_1=
#ACEvalue_noACE_433_2=

ACEvalue_noACE_433=[ACEvalue_noACE_433_0]#,ACEvalue_noACE_433_1,ACEvalue_noACE_433_2]

#--------------41-----------------

test_MSE_noACE_41=[0.0442]

ACEvalue_noACE_41_0=[1.0376228195797152e-06, 1.1004442194779393e-06, 1.2351543671263369e-06, 1.1908832783632315e-06, 1.1218666820947553e-06, 1.1209897440183486e-06, 1.1504445996480176e-06, 1.1591365590683598e-06, 1.1564586783634884e-06, 1.1647869343872708e-06, 1.1777517763233419e-06, 1.186978306434475e-06, 1.1972663831103962e-06, 1.2106937223391478e-06, 1.2244968948192222e-06, 1.2391219031388974e-06, 1.2557940962490659e-06, 1.2741346979484003e-06, 1.2942906479870438e-06, 1.3159194854238056e-06, 1.340765659631589e-06, 1.368293527278931e-06, 1.397630921496589e-06, 1.4294751407781574e-06, 1.4637462069365478e-06, 1.5021395243535905e-06, 1.5438200942075042e-06, 1.588713800175403e-06, 1.6365818366508028e-06, 1.6878126286618913e-06, 1.7424047054224732e-06, 1.8005256030622753e-06, 1.8630478354395398e-06, 1.929918205926934e-06, 2.0015204730515003e-06, 2.0789977546767772e-06, 2.16228431725844e-06, 2.251791994575879e-06, 2.3477325971817584e-06, 2.450567717046776e-06, 2.5611737505786467e-06, 2.6801227888980646e-06, 2.8079390499315303e-06, 2.9455020349226564e-06, 3.0929945651824805e-06]

#ACEvalue_noACE_41_1=
#ACEvalue_noACE_41_2=

ACEvalue_noACE_41=[ACEvalue_noACE_41_0]#,ACEvalue_noACE_41_1,ACEvalue_noACE_41_2]


#--------------Plotting 369-----------------

var_noACE_369=np.var(ACEvalue_noACE_369, axis=0)
mean_noACE_369=np.mean(ACEvalue_noACE_369, axis=0)

#mean_noACE_369+=var_noACE_369
#print(var.shape)
#print(mean.shape)
x_axis=[10,20,30,40,50,60,70,80,90,100,110,120,130,140,150,160,170,180,190,200,210,220,230,240,250,260,270,280,290,300,310,320,330,340,350,360,370,380,390,400,410,420,430,440,450]
#x_axis=np.arange(1, 451)

#plt.errorbar(x_axis, np.mean(ACEvalue_withACE_factor10_369, axis=0), yerr=np.var(ACEvalue_withACE_factor10_369, axis=0), linestyle='-', marker='s', markersize=2, label="Factor 10")
#plt.errorbar(x_axis, np.mean(ACEvalue_withACE_factor1_369, axis=0), yerr=np.var(ACEvalue_withACE_factor1_369, axis=0), linestyle='-', marker='s', markersize=2, label="Factor 1")
#plt.errorbar(x_axis, np.mean(ACEvalue_withACE_factor01_369, axis=0), yerr=np.var(ACEvalue_withACE_factor01_369, axis=0), linestyle='-', marker='s', markersize=2, label="Factor 0.1")
#plt.errorbar(x_axis, np.mean(ACEvalue_withACE_factor100_369, axis=0), yerr=np.var(ACEvalue_withACE_factor100_369, axis=0), linestyle='-', marker='s', markersize=2, label="Factor 100")
#plt.errorbar(x_axis, np.mean(ACEvalue_withACE_factor1000_369, axis=0), yerr=np.var(ACEvalue_withACE_factor1000_369, axis=0), linestyle='-', marker='s', markersize=2, label="Factor 1000")
#plt.errorbar(x_axis, mean_noACE_369, yerr=var_noACE_369, linestyle='--', marker='s', markersize=2, label="Without ACE")
plt.plot(x_axis, mean_noACE_369, label="Without ACE")
plt.fill_between(x_axis, mean_noACE_369-var_noACE_369, mean_noACE_369+var_noACE_369)

plt.plot(x_axis, np.mean(ACEvalue_withACE_factor01_369, axis=0), label="Factor 0.1")
plt.fill_between(x_axis, np.mean(ACEvalue_withACE_factor01_369, axis=0)-np.var(ACEvalue_withACE_factor01_369, axis=0), np.mean(ACEvalue_withACE_factor01_369, axis=0)+np.var(ACEvalue_withACE_factor01_369, axis=0))

plt.plot(x_axis, np.mean(ACEvalue_withACE_factor1_369, axis=0), label="Factor 1")
plt.fill_between(x_axis, np.mean(ACEvalue_withACE_factor1_369, axis=0)-np.var(ACEvalue_withACE_factor1_369, axis=0), np.mean(ACEvalue_withACE_factor1_369, axis=0)+np.var(ACEvalue_withACE_factor1_369, axis=0))

plt.plot(x_axis, np.mean(ACEvalue_withACE_factor10_369, axis=0), label="Factor 10")
plt.fill_between(x_axis, np.mean(ACEvalue_withACE_factor10_369, axis=0)-np.var(ACEvalue_withACE_factor10_369, axis=0), np.mean(ACEvalue_withACE_factor10_369, axis=0)+np.var(ACEvalue_withACE_factor10_369, axis=0))

plt.plot(x_axis, np.mean(ACEvalue_withACE_factor100_369, axis=0), label="Factor 100")
plt.fill_between(x_axis, np.mean(ACEvalue_withACE_factor100_369, axis=0)-np.var(ACEvalue_withACE_factor100_369, axis=0), np.mean(ACEvalue_withACE_factor100_369, axis=0)+np.var(ACEvalue_withACE_factor100_369, axis=0))

plt.plot(x_axis, np.mean(ACEvalue_withACE_factor1000_369, axis=0), label="Factor 1000")
plt.fill_between(x_axis, np.mean(ACEvalue_withACE_factor1000_369, axis=0)-np.var(ACEvalue_withACE_factor1000_369, axis=0), np.mean(ACEvalue_withACE_factor1000_369, axis=0)+np.var(ACEvalue_withACE_factor1000_369, axis=0))


plt.xlabel('Training epoch')
plt.ylabel('Average causal effect (ACE)')
plt.legend(loc='upper left')
plt.savefig('ACE_entwicklung_369.png')
plt.close()


x_axis=[1,2,3,4,5]
my_xticks = ['Factor 0.1','Factor 1','Factor 10','Factor 100','Factor 1000']
means_with_ACE_test_MSE_369=[np.mean(test_MSE_withACE_factor01_369),np.mean(test_MSE_withACE_factor1_369),np.mean(test_MSE_withACE_factor10_369),np.mean(test_MSE_withACE_factor100_369),np.mean(test_MSE_withACE_factor1000_369)]
var_with_ACE_test_MSE_369=[np.var(test_MSE_withACE_factor01_369),np.var(test_MSE_withACE_factor1_369),np.var(test_MSE_withACE_factor10_369),np.var(test_MSE_withACE_factor100_369),np.var(test_MSE_withACE_factor1000_369)]

var_369=np.var(test_MSE_noACE_369)
mean_369=np.mean(test_MSE_noACE_369)
without_ACE_test_MSE_369=[mean_369,mean_369,mean_369,mean_369,mean_369]

plt.xticks(x_axis, my_xticks)
#plt.plot(x_axis,with_ACE_test_MSE, marker='o', markersize=2,label="With ACE")
#plt.plot(x_axis,without_ACE_test_MSE, marker='o', label="Without ACE")
#plt.errorbar(x_axis, means_with_ACE_test_MSE_369, yerr=var_with_ACE_test_MSE_369, linestyle='-', marker='s', markersize=2, label="With ACE")
#plt.errorbar(x_axis, without_ACE_test_MSE_369, yerr=var_369, linestyle='--', marker='s', markersize=2, label="Without ACE")
plt.plot(x_axis, without_ACE_test_MSE_369, label="Without ACE")
plt.fill_between(x_axis, without_ACE_test_MSE_369-var_369, without_ACE_test_MSE_369+var_369, edgecolor='#CC4F1B', facecolor='#FF9848')

plt.plot(x_axis, means_with_ACE_test_MSE_369, label="With ACE")
#plt.fill_between(x_axis, means_with_ACE_test_MSE_369-var_with_ACE_test_MSE_369, means_with_ACE_test_MSE_369+var_with_ACE_test_MSE_369, edgecolor='#CC4F1B', facecolor='#FF9848')


plt.xlabel('Factors')
plt.ylabel('Mean Square Error (MSE)')
plt.legend(loc='upper right')
plt.savefig('Test_entwicklung_369.png')
plt.close()


#--------------Plotting 433-----------------


var_noACE_433=np.var(ACEvalue_noACE_433, axis=0)
mean_noACE_433=np.mean(ACEvalue_noACE_433, axis=0)
#print(var.shape)
#print(mean.shape)
x_axis=[10,20,30,40,50,60,70,80,90,100,110,120,130,140,150,160,170,180,190,200,210,220,230,240,250,260,270,280,290,300,310,320,330,340,350,360,370,380,390,400,410,420,430,440,450]
#x_axis=np.arange(1, 451)
#plt.plot(x_axis,ACEvalue_withACE_factor1000, label="Factor 1000")
#plt.plot(x_axis,ACEvalue_withACE_factor100, label="Factor 100")
#plt.plot(x_axis,ACEvalue_withACE_factor10, label="Factor 10")
#plt.plot(x_axis,ACEvalue_withACE_factor1, label="Factor 1")
#plt.plot(x_axis,ACEvalue_withACE_factor01, label="Factor 0.1")
#plt.errorbar(x_axis, np.mean(ACEvalue_withACE_factor10_433, axis=0), yerr=np.var(ACEvalue_withACE_factor10_433, axis=0), linestyle='-', marker='s', markersize=2, label="Factor 10")
#plt.errorbar(x_axis, np.mean(ACEvalue_withACE_factor1_433, axis=0), yerr=np.var(ACEvalue_withACE_factor1_433, axis=0), linestyle='-', marker='s', markersize=2, label="Factor 1")
#plt.errorbar(x_axis, np.mean(ACEvalue_withACE_factor01_433, axis=0), yerr=np.var(ACEvalue_withACE_factor01_433, axis=0), linestyle='-', marker='s', markersize=2, label="Factor 0.1")
#plt.errorbar(x_axis, np.mean(ACEvalue_withACE_factor100_433, axis=0), yerr=np.var(ACEvalue_withACE_factor100_433, axis=0), linestyle='-', marker='s', markersize=2, label="Factor 100")
#plt.errorbar(x_axis, np.mean(ACEvalue_withACE_factor1000_433, axis=0), yerr=np.var(ACEvalue_withACE_factor1000_433, axis=0), linestyle='-', marker='s', markersize=2, label="Factor 1000")
#plt.errorbar(x_axis, mean_noACE_433, yerr=var_noACE_433, linestyle='--', marker='s', markersize=2, label="Without ACE")
#plt.plot(x_axis,ACEvalue_noACE_factor1000, label="No ACE")

plt.plot(x_axis, mean_noACE_433, label="Without ACE")
plt.fill_between(x_axis, mean_noACE_433-var_noACE_433, mean_noACE_433+var_noACE_433)

plt.plot(x_axis, np.mean(ACEvalue_withACE_factor01_433, axis=0), label="Factor 0.1")
plt.fill_between(x_axis, np.mean(ACEvalue_withACE_factor01_433, axis=0)-np.var(ACEvalue_withACE_factor01_433, axis=0), np.mean(ACEvalue_withACE_factor01_433, axis=0)+np.var(ACEvalue_withACE_factor01_433, axis=0))

plt.plot(x_axis, np.mean(ACEvalue_withACE_factor1_433, axis=0), label="Factor 1")
plt.fill_between(x_axis, np.mean(ACEvalue_withACE_factor1_433, axis=0)-np.var(ACEvalue_withACE_factor1_433, axis=0), np.mean(ACEvalue_withACE_factor1_433, axis=0)+np.var(ACEvalue_withACE_factor1_433, axis=0))

plt.plot(x_axis, np.mean(ACEvalue_withACE_factor10_433, axis=0), label="Factor 10")
plt.fill_between(x_axis, np.mean(ACEvalue_withACE_factor10_433, axis=0)-np.var(ACEvalue_withACE_factor10_433, axis=0), np.mean(ACEvalue_withACE_factor10_433, axis=0)+np.var(ACEvalue_withACE_factor10_433, axis=0))

plt.plot(x_axis, np.mean(ACEvalue_withACE_factor100_433, axis=0), label="Factor 100")
plt.fill_between(x_axis, np.mean(ACEvalue_withACE_factor100_433, axis=0)-np.var(ACEvalue_withACE_factor100_433, axis=0), np.mean(ACEvalue_withACE_factor100_433, axis=0)+np.var(ACEvalue_withACE_factor100_433, axis=0))

plt.plot(x_axis, np.mean(ACEvalue_withACE_factor1000_433, axis=0), label="Factor 1000")
plt.fill_between(x_axis, np.mean(ACEvalue_withACE_factor1000_433, axis=0)-np.var(ACEvalue_withACE_factor1000_433, axis=0), np.mean(ACEvalue_withACE_factor1000_433, axis=0)+np.var(ACEvalue_withACE_factor1000_433, axis=0))




plt.xlabel('Training epoch')
plt.ylabel('Average causal effect (ACE)')
plt.legend(loc='upper left')
plt.savefig('ACE_entwicklung_433.png')
plt.close()


x_axis=[1,2,3,4,5]
my_xticks = ['Factor 0.1','Factor 1','Factor 10','Factor 100','Factor 1000']
means_with_ACE_test_MSE_433=[np.mean(test_MSE_withACE_factor01_433),np.mean(test_MSE_withACE_factor1_433),np.mean(test_MSE_withACE_factor10_433),np.mean(test_MSE_withACE_factor100_433),np.mean(test_MSE_withACE_factor1000_433)]
var_with_ACE_test_MSE_433=[np.var(test_MSE_withACE_factor01_433),np.var(test_MSE_withACE_factor1_433),np.var(test_MSE_withACE_factor10_433),np.var(test_MSE_withACE_factor100_433),np.var(test_MSE_withACE_factor1000_433)]

var_433=np.var(test_MSE_noACE_433)
mean_433=np.mean(test_MSE_noACE_433)
without_ACE_test_MSE_433=[mean_433,mean_433,mean_433,mean_433,mean_433]

plt.xticks(x_axis, my_xticks)

plt.plot(x_axis, without_ACE_test_MSE_433, label="Without ACE")
plt.fill_between(x_axis, without_ACE_test_MSE_433-var_433, without_ACE_test_MSE_433+var_433, edgecolor='#CC4F1B', facecolor='#FF9848')

plt.plot(x_axis, means_with_ACE_test_MSE_433, label="With ACE")
#plt.fill_between(x_axis, means_with_ACE_test_MSE_433-var_with_ACE_test_MSE_433, means_with_ACE_test_MSE_433+var_with_ACE_test_MSE_433, edgecolor='#CC4F1B', facecolor='#FF9848')

#plt.plot(x_axis,with_ACE_test_MSE, marker='o', markersize=2,label="With ACE")
#plt.plot(x_axis,without_ACE_test_MSE, marker='o', label="Without ACE")
#plt.errorbar(x_axis, means_with_ACE_test_MSE_433, yerr=var_with_ACE_test_MSE_433, linestyle='-', marker='s', markersize=2, label="With ACE")
#plt.errorbar(x_axis, without_ACE_test_MSE_433, yerr=var_433, linestyle='--', marker='s', markersize=2, label="Without ACE")
plt.xlabel('Factors')
plt.ylabel('Mean Square Error (MSE)')
plt.legend(loc='upper right')
plt.savefig('Test_entwicklung_433.png')
plt.close()


#--------------Plotting 41-----------------


var_noACE_41=np.var(ACEvalue_noACE_41, axis=0)
mean_noACE_41=np.mean(ACEvalue_noACE_41, axis=0)
#print(var.shape)
#print(mean.shape)
x_axis=[10,20,30,40,50,60,70,80,90,100,110,120,130,140,150,160,170,180,190,200,210,220,230,240,250,260,270,280,290,300,310,320,330,340,350,360,370,380,390,400,410,420,430,440,450]
#x_axis=np.arange(1, 451)
#plt.plot(x_axis,ACEvalue_withACE_factor1000, label="Factor 1000")
#plt.plot(x_axis,ACEvalue_withACE_factor100, label="Factor 100")
#plt.plot(x_axis,ACEvalue_withACE_factor10, label="Factor 10")
#plt.plot(x_axis,ACEvalue_withACE_factor1, label="Factor 1")
#plt.plot(x_axis,ACEvalue_withACE_factor01, label="Factor 0.1")
#plt.errorbar(x_axis, np.mean(ACEvalue_withACE_factor10_41, axis=0), yerr=np.var(ACEvalue_withACE_factor10_41, axis=0), linestyle='-', marker='s', markersize=2, label="Factor 10")
#plt.errorbar(x_axis, np.mean(ACEvalue_withACE_factor1_41, axis=0), yerr=np.var(ACEvalue_withACE_factor1_41, axis=0), linestyle='-', marker='s', markersize=2, label="Factor 1")
#plt.errorbar(x_axis, np.mean(ACEvalue_withACE_factor01_41, axis=0), yerr=np.var(ACEvalue_withACE_factor01_41, axis=0), linestyle='-', marker='s', markersize=2, label="Factor 0.1")
#plt.errorbar(x_axis, np.mean(ACEvalue_withACE_factor100_41, axis=0), yerr=np.var(ACEvalue_withACE_factor100_41, axis=0), linestyle='-', marker='s', markersize=2, label="Factor 100")
#plt.errorbar(x_axis, np.mean(ACEvalue_withACE_factor1000_41, axis=0), yerr=np.var(ACEvalue_withACE_factor1000_41, axis=0), linestyle='-', marker='s', markersize=2, label="Factor 1000")
#plt.errorbar(x_axis, mean_noACE_41, yerr=var_noACE_41, linestyle='--', marker='s', markersize=2, label="Without ACE")
#plt.plot(x_axis,ACEvalue_noACE_factor1000, label="No ACE")

plt.plot(x_axis, mean_noACE_41, label="Without ACE")
plt.fill_between(x_axis, mean_noACE_41-var_noACE_41, mean_noACE_41+var_noACE_41)

plt.plot(x_axis, np.mean(ACEvalue_withACE_factor01_41, axis=0), label="Factor 0.1")
plt.fill_between(x_axis, np.mean(ACEvalue_withACE_factor01_41, axis=0)-np.var(ACEvalue_withACE_factor01_41, axis=0), np.mean(ACEvalue_withACE_factor01_41, axis=0)+np.var(ACEvalue_withACE_factor01_41, axis=0))

plt.plot(x_axis, np.mean(ACEvalue_withACE_factor1_41, axis=0), label="Factor 1")
plt.fill_between(x_axis, np.mean(ACEvalue_withACE_factor1_41, axis=0)-np.var(ACEvalue_withACE_factor1_41, axis=0), np.mean(ACEvalue_withACE_factor1_41, axis=0)+np.var(ACEvalue_withACE_factor1_41, axis=0))

plt.plot(x_axis, np.mean(ACEvalue_withACE_factor10_41, axis=0), label="Factor 10")
plt.fill_between(x_axis, np.mean(ACEvalue_withACE_factor10_41, axis=0)-np.var(ACEvalue_withACE_factor10_41, axis=0), np.mean(ACEvalue_withACE_factor10_41, axis=0)+np.var(ACEvalue_withACE_factor10_41, axis=0))

plt.plot(x_axis, np.mean(ACEvalue_withACE_factor100_41, axis=0), label="Factor 100")
plt.fill_between(x_axis, np.mean(ACEvalue_withACE_factor100_41, axis=0)-np.var(ACEvalue_withACE_factor100_41, axis=0), np.mean(ACEvalue_withACE_factor100_41, axis=0)+np.var(ACEvalue_withACE_factor100_41, axis=0))

plt.plot(x_axis, np.mean(ACEvalue_withACE_factor1000_41, axis=0), label="Factor 1000")
plt.fill_between(x_axis, np.mean(ACEvalue_withACE_factor1000_41, axis=0)-np.var(ACEvalue_withACE_factor1000_41, axis=0), np.mean(ACEvalue_withACE_factor1000_41, axis=0)+np.var(ACEvalue_withACE_factor1000_41, axis=0))


plt.xlabel('Training epoch')
plt.ylabel('Average causal effect (ACE)')
plt.legend(loc='upper left')
plt.savefig('ACE_entwicklung_41.png')
plt.close()


x_axis=[1,2,3,4,5]
my_xticks = ['Factor 0.1','Factor 1','Factor 10','Factor 100','Factor 1000']
means_with_ACE_test_MSE_41=[np.mean(test_MSE_withACE_factor01_41),np.mean(test_MSE_withACE_factor1_41),np.mean(test_MSE_withACE_factor10_41),np.mean(test_MSE_withACE_factor100_41),np.mean(test_MSE_withACE_factor1000_41)]
var_with_ACE_test_MSE_41=[np.var(test_MSE_withACE_factor01_41),np.var(test_MSE_withACE_factor1_41),np.var(test_MSE_withACE_factor10_41),np.var(test_MSE_withACE_factor100_41),np.var(test_MSE_withACE_factor1000_41)]

var_41=np.var(test_MSE_noACE_41)
mean_41=np.mean(test_MSE_noACE_41)
without_ACE_test_MSE_41=[mean_41,mean_41,mean_41,mean_41,mean_41]

plt.xticks(x_axis, my_xticks)

plt.plot(x_axis, without_ACE_test_MSE_41, label="Without ACE")
plt.fill_between(x_axis, without_ACE_test_MSE_41-var_41, without_ACE_test_MSE_41+var_41, edgecolor='#CC4F1B', facecolor='#FF9848')

plt.plot(x_axis, means_with_ACE_test_MSE_41, label="With ACE")
#plt.fill_between(x_axis, means_with_ACE_test_MSE_41-var_with_ACE_test_MSE_41, means_with_ACE_test_MSE_41+var_with_ACE_test_MSE_41, edgecolor='#CC4F1B', facecolor='#FF9848')

#plt.plot(x_axis,with_ACE_test_MSE, marker='o', markersize=2,label="With ACE")
#plt.plot(x_axis,without_ACE_test_MSE, marker='o', label="Without ACE")
#plt.errorbar(x_axis, means_with_ACE_test_MSE_41, yerr=var_with_ACE_test_MSE_41, linestyle='-', marker='s', markersize=2, label="With ACE")
#plt.errorbar(x_axis, without_ACE_test_MSE_41, yerr=var_41, linestyle='--', marker='s', markersize=2, label="Without ACE")
plt.xlabel('Factors')
plt.ylabel('Mean Square Error (MSE)')
plt.legend(loc='upper right')
plt.savefig('Test_entwicklung_41.png')
plt.close()


#---------Plotting OVERALL---------


x_axis=[1,2,3,4,5]

plt.xticks(x_axis, my_xticks)
#plt.plot(x_axis,with_ACE_test_MSE, marker='o', markersize=2,label="With ACE")
#plt.plot(x_axis,without_ACE_test_MSE, marker='o', label="Without ACE")
#plt.errorbar(x_axis, means_with_ACE_test_MSE_41, yerr=var_with_ACE_test_MSE_41, linestyle='-', marker='s', markersize=2, label="With ACE 41")
#plt.errorbar(x_axis, without_ACE_test_MSE_41, yerr=var_41, linestyle='--', marker='s', markersize=2, label="Without ACE 41")
#plt.errorbar(x_axis, means_with_ACE_test_MSE_433, yerr=var_with_ACE_test_MSE_433, linestyle='-', marker='s', markersize=2, label="With ACE 433")
#plt.errorbar(x_axis, without_ACE_test_MSE_433, yerr=var_433, linestyle='--', marker='s', markersize=2, label="Without ACE 433")
#plt.errorbar(x_axis, means_with_ACE_test_MSE_369, yerr=var_with_ACE_test_MSE_369, linestyle='-', marker='s', markersize=2, label="With ACE 369")
#plt.errorbar(x_axis, without_ACE_test_MSE_369, yerr=var_369, linestyle='--', marker='s', markersize=2, label="Without ACE 369")

mean_overall_withACE=np.mean([means_with_ACE_test_MSE_41,means_with_ACE_test_MSE_433,means_with_ACE_test_MSE_369],axis=0)
var_overall_withACE=np.mean([var_with_ACE_test_MSE_41,var_with_ACE_test_MSE_433,var_with_ACE_test_MSE_369],axis=0)

mean_overall_noACE=np.mean([without_ACE_test_MSE_41,without_ACE_test_MSE_433,without_ACE_test_MSE_369],axis=0)
var_overall_noACE=np.mean([var_41,var_433,var_369],axis=0)

#plt.errorbar(x_axis, mean_overall_withACE, yerr=var_overall_withACE, linestyle='-', marker='s', markersize=2, label="With ACE")
#plt.errorbar(x_axis, mean_overall_noACE, yerr=var_overall_noACE, linestyle='--', marker='s', markersize=2, label="Without ACE")

plt.plot(x_axis, mean_overall_withACE, label="With ACE")
plt.fill_between(x_axis, mean_overall_withACE-var_overall_withACE, mean_overall_withACE+var_overall_withACE, edgecolor='#CC4F1B', facecolor='#FF9848')

plt.plot(x_axis, mean_overall_noACE, label="Without ACE")
plt.fill_between(x_axis, mean_overall_noACE-var_overall_noACE, mean_overall_noACE+var_overall_noACE, edgecolor='#CC4F1B', facecolor='#FF9848')


plt.xlabel('Factors')
plt.ylabel('Mean Square Error (MSE)')
plt.legend(loc='upper right')
plt.savefig('Test_entwicklung_overall.png')
plt.close()



x_axis=[10,20,30,40,50,60,70,80,90,100,110,120,130,140,150,160,170,180,190,200,210,220,230,240,250,260,270,280,290,300,310,320,330,340,350,360,370,380,390,400,410,420,430,440,450]

#mean_01_369=
#mean_1_369=
#mean_10_369=
#mean_100_369=
#mean_1000_369=

#var_01_369=
#var_1_369=
#var_10_369=
#var_100_369=
#var_1000_369=

#mean_01_433=
#mean_1_433=
#mean_10_433=
#mean_100_433=
#mean_1000_433=

#var_01_433=
#var_1_433=
#var_10_433=
#var_100_433=
#var_1000_433=

#mean_10=
#var_10=

plt.errorbar(x_axis, np.mean([np.mean(ACEvalue_withACE_factor10_433, axis=0),np.mean(ACEvalue_withACE_factor10_369, axis=0),np.mean(ACEvalue_withACE_factor10_41, axis=0)], axis=0), yerr=np.mean([np.var(ACEvalue_withACE_factor10_433, axis=0),np.var(ACEvalue_withACE_factor10_369, axis=0),np.var(ACEvalue_withACE_factor10_41, axis=0)], axis=0), linestyle='-', marker='s', markersize=2, label="Factor 10")
plt.errorbar(x_axis, np.mean([np.mean(ACEvalue_withACE_factor1_433, axis=0),np.mean(ACEvalue_withACE_factor1_369, axis=0),np.mean(ACEvalue_withACE_factor1_41, axis=0)], axis=0), yerr=np.mean([np.var(ACEvalue_withACE_factor1_433, axis=0),np.var(ACEvalue_withACE_factor1_369, axis=0),np.var(ACEvalue_withACE_factor1_41, axis=0)], axis=0), linestyle='-', marker='s', markersize=2, label="Factor 1")
plt.errorbar(x_axis, np.mean([np.mean(ACEvalue_withACE_factor01_433, axis=0),np.mean(ACEvalue_withACE_factor01_369, axis=0),np.mean(ACEvalue_withACE_factor01_41, axis=0)], axis=0), yerr=np.mean([np.var(ACEvalue_withACE_factor01_433, axis=0),np.var(ACEvalue_withACE_factor01_369, axis=0),np.var(ACEvalue_withACE_factor01_41, axis=0)], axis=0), linestyle='-', marker='s', markersize=2, label="Factor 0.1")
plt.errorbar(x_axis, np.mean([np.mean(ACEvalue_withACE_factor100_433, axis=0),np.mean(ACEvalue_withACE_factor100_369, axis=0),np.mean(ACEvalue_withACE_factor100_41, axis=0)], axis=0), yerr=np.mean([np.var(ACEvalue_withACE_factor100_433, axis=0),np.var(ACEvalue_withACE_factor100_369, axis=0),np.var(ACEvalue_withACE_factor100_41, axis=0)], axis=0), linestyle='-', marker='s', markersize=2, label="Factor 100")
plt.errorbar(x_axis, np.mean([np.mean(ACEvalue_withACE_factor1000_433, axis=0),np.mean(ACEvalue_withACE_factor1000_369, axis=0),np.mean(ACEvalue_withACE_factor1000_41, axis=0)], axis=0), yerr=np.mean([np.var(ACEvalue_withACE_factor1000_433, axis=0),np.var(ACEvalue_withACE_factor1000_369, axis=0),np.var(ACEvalue_withACE_factor1000_41, axis=0)], axis=0), linestyle='-', marker='s', markersize=2, label="Factor 1000")
plt.errorbar(x_axis, np.mean([mean_noACE_433,mean_noACE_369], axis=0), yerr=np.mean([var_noACE_433, var_noACE_369],axis=0), linestyle='--', marker='s', markersize=2, label="Without ACE")

#var_noACE_41
#mean_noACE_41

#plt.plot(x_axis,ACEvalue_noACE_factor1000, label="No ACE")
plt.xlabel('Training epoch')
plt.ylabel('Average causal effect (ACE)')
plt.legend(loc='lower left')
plt.savefig('ACE_entwicklung_Overall.png')
plt.close()
